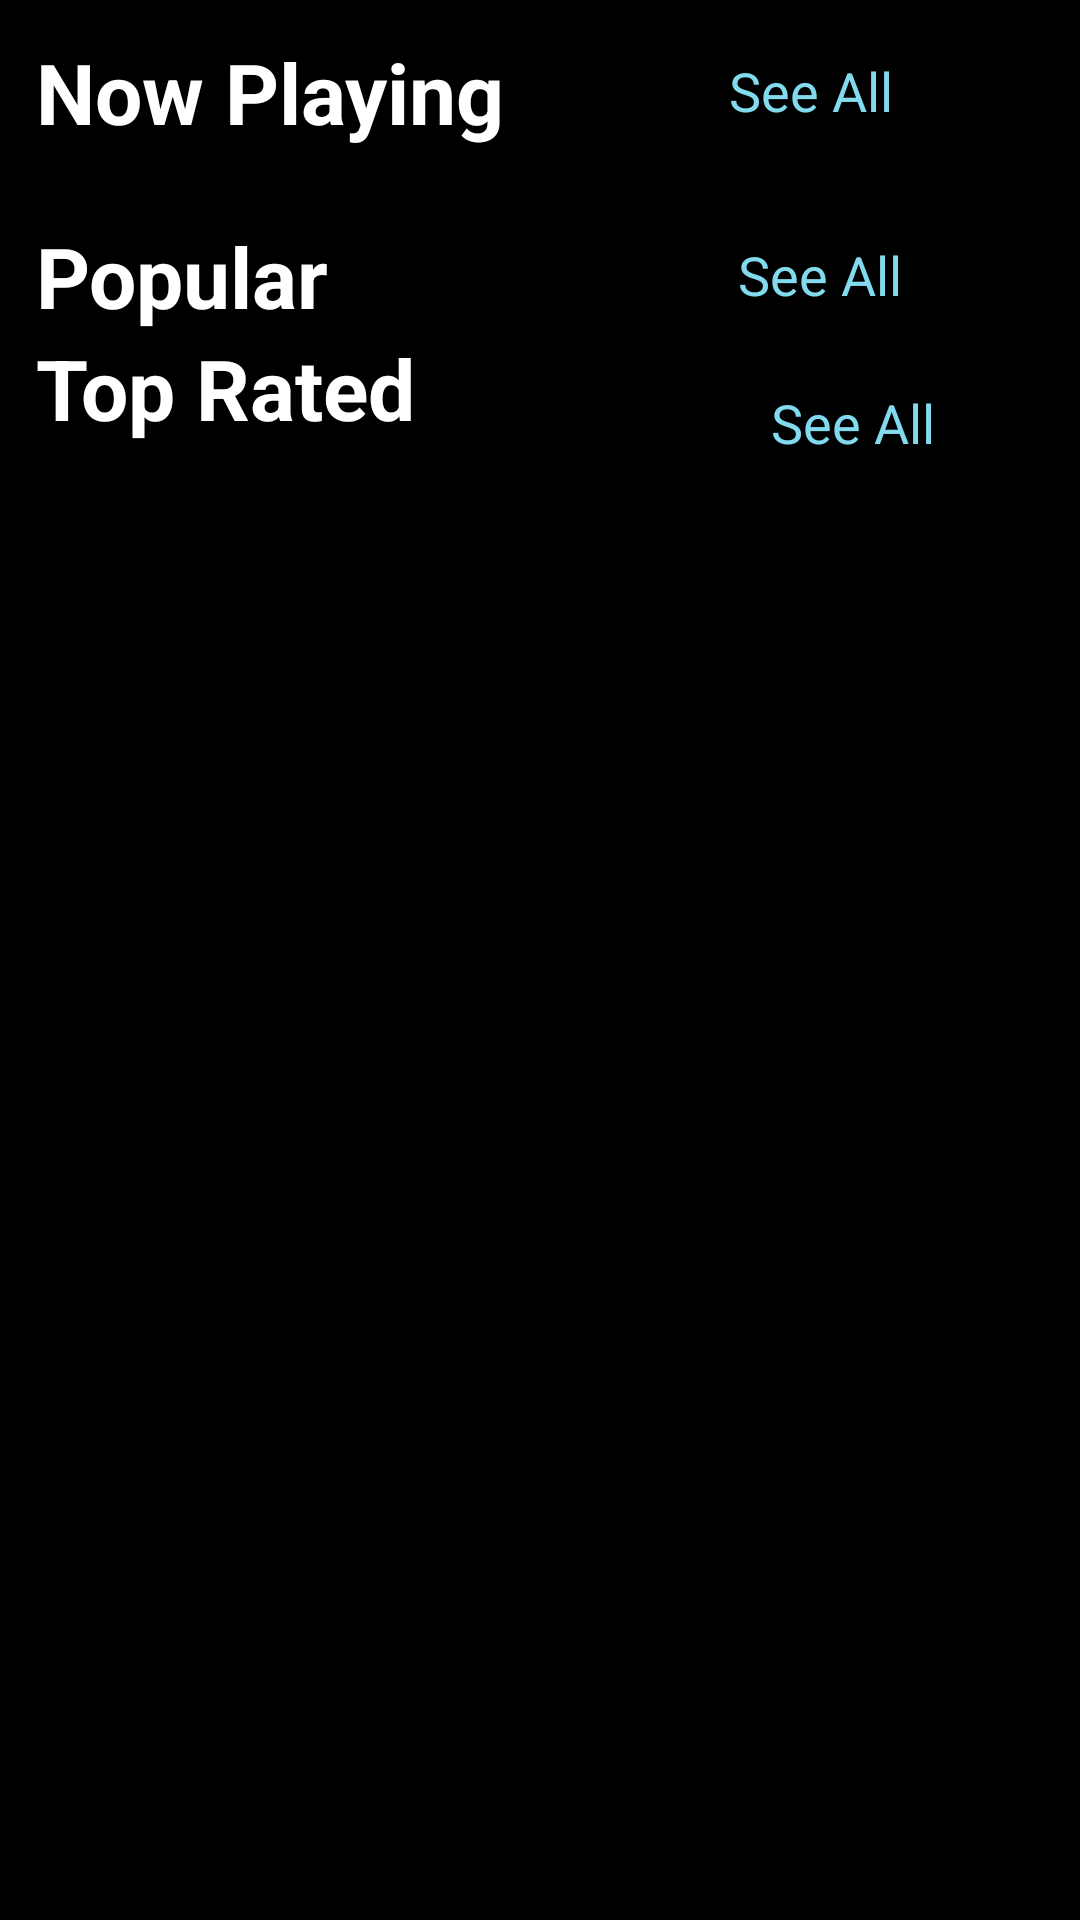

Here is an Android app screen rendered from its layout file. Give the layout XML and the strings, colors and styles it references.
<!-- AndroidManifest.xml: application theme Theme.MyMovieApplication -->
<!-- res/layout/fragment_home.xml -->
<?xml version="1.0" encoding="utf-8"?>
<ScrollView xmlns:android="http://schemas.android.com/apk/res/android"
    xmlns:app="http://schemas.android.com/apk/res-auto"
    xmlns:tools="http://schemas.android.com/tools"
    android:layout_width="match_parent"
    android:layout_height="match_parent"
    android:background="@color/black"
    tools:context=".presentation.homescreen.HomeFragment">
   <androidx.constraintlayout.widget.ConstraintLayout
       android:layout_width="match_parent"
       android:layout_height="wrap_content">


       <TextView
           android:id="@+id/nowPlaying_TextView"
           android:layout_width="wrap_content"
           android:layout_height="wrap_content"
           android:text="@string/now_playing"
           android:textStyle="bold"
           android:textSize="28sp"
           android:textColor="@color/white"
           android:padding="12dp"
           app:layout_constraintTop_toTopOf="parent"
           app:layout_constraintStart_toStartOf="parent"/>
       <TextView
           android:id="@+id/nowplay_seeAll_TextView"
           android:layout_width="wrap_content"
           android:layout_height="wrap_content"
           app:layout_constraintEnd_toEndOf="parent"
           app:layout_constraintTop_toTopOf="parent"
           android:text="@string/see_all"
           android:textColor="@color/cyan"
           android:textSize="18sp"
           android:padding="18dp"
           app:layout_constraintStart_toEndOf="@id/nowPlaying_TextView"/>

       <androidx.recyclerview.widget.RecyclerView
           android:id="@+id/nowplaying_recyclerview"
           android:layout_width="match_parent"
           android:layout_height="wrap_content"
           android:scrollbars="horizontal"
           android:clipToPadding="false"
           android:layout_centerVertical="true"
           android:layout_centerHorizontal="true"
           app:layout_constraintStart_toStartOf="parent"
           app:layout_constraintEnd_toEndOf="parent"
           app:layout_constraintTop_toBottomOf="@id/nowPlaying_TextView"/>

       <TextView
           android:id="@+id/popular_TV"
           android:layout_width="wrap_content"
           android:layout_height="wrap_content"
           android:text="@string/popular"
           android:textStyle="bold"
           android:textColor="@color/white"
           android:textSize="28sp"
           android:layout_marginTop="12dp"
           android:paddingStart="12dp"
           app:guidelineUseRtl="true"
           app:layout_constraintTop_toBottomOf="@id/nowplaying_recyclerview"
           app:layout_constraintStart_toStartOf="parent"/>

       <TextView
           android:id="@+id/popular_seeAll_TextView"
           android:layout_width="wrap_content"
           android:layout_height="wrap_content"
           app:layout_constraintEnd_toEndOf="@id/nowplay_seeAll_TextView"
           app:layout_constraintStart_toStartOf="@id/nowplay_seeAll_TextView"
           app:layout_constraintTop_toBottomOf="@id/nowplaying_recyclerview"
           android:text="@string/see_all"
           android:textColor="@color/cyan"
           android:textSize="18sp"
           android:padding="18dp"
           android:paddingStart="24dp"
           app:guidelineUseRtl="true"/>
       <androidx.recyclerview.widget.RecyclerView
           android:id="@+id/popular_recyclerview"
           android:layout_width="wrap_content"
           android:layout_height="wrap_content"
           android:scrollbars="horizontal"
           android:layout_centerVertical="true"
           android:layout_centerHorizontal="true"
           app:layout_constraintStart_toStartOf="parent"
           android:paddingStart="8dp"
           app:layout_constraintTop_toBottomOf="@id/popular_TV"/>
       <TextView
           android:id="@+id/toprated_TV"
           android:layout_width="wrap_content"
           android:layout_height="wrap_content"
           android:text="@string/top_rated"
           android:paddingStart="12dp"
           android:textColor="@color/white"
           app:layout_constraintTop_toBottomOf="@id/popular_recyclerview"
           app:layout_constraintStart_toStartOf="parent"
           android:textSize="28sp"
           android:textStyle="bold"/>

       <TextView
           android:id="@+id/toprated_seeAll_TextView"
           android:layout_width="wrap_content"
           android:layout_height="match_parent"
           android:text="@string/see_all"
           android:textColor="@color/cyan"
           android:textSize="18sp"
           android:padding="18dp"
           android:layout_marginStart="28dp"
           android:layout_marginBottom="28dp"
           app:layout_constraintEnd_toEndOf="@id/popular_seeAll_TextView"
           app:layout_constraintStart_toStartOf="@id/popular_seeAll_TextView"
           app:layout_constraintTop_toBottomOf="@id/popular_recyclerview"/>
       <androidx.recyclerview.widget.RecyclerView
           android:id="@+id/toprated_recyclerview"
           android:layout_width="wrap_content"
           android:layout_height="wrap_content"
           android:scrollbars="horizontal"
           android:layout_centerVertical="true"
           android:layout_centerHorizontal="true"
           app:layout_constraintStart_toStartOf="parent"
           android:paddingStart="8dp"
           app:layout_constraintTop_toBottomOf="@id/toprated_TV"/>
   </androidx.constraintlayout.widget.ConstraintLayout>


</ScrollView>
<!-- resources referenced by this layout -->
<resources>
  <color name="black">#FF000000</color>
  <color name="cyan">#81DAED</color>
  <color name="white">#FFFFFFFF</color>
  <string name="now_playing">Now Playing</string>
  <string name="popular">Popular</string>
  <string name="see_all">See All</string>
  <string name="top_rated">Top Rated</string>
  <style name="Theme.MyMovieApplication" parent="Theme.MaterialComponents.DayNight.DarkActionBar">
          
          <item name="colorPrimary">@color/purple_500</item>
          <item name="colorPrimaryVariant">@color/purple_700</item>
          <item name="colorOnPrimary">@color/white</item>
          
          <item name="colorSecondary">@color/teal_200</item>
          <item name="colorSecondaryVariant">@color/teal_700</item>
          <item name="colorOnSecondary">@color/black</item>
          
          <item name="android:statusBarColor">?attr/colorPrimaryVariant</item>
          
      </style>
  <color name="purple_500">#FF6200EE</color>
  <color name="purple_700">#FF3700B3</color>
  <color name="teal_200">#FF03DAC5</color>
  <color name="teal_700">#FF018786</color>
</resources>
